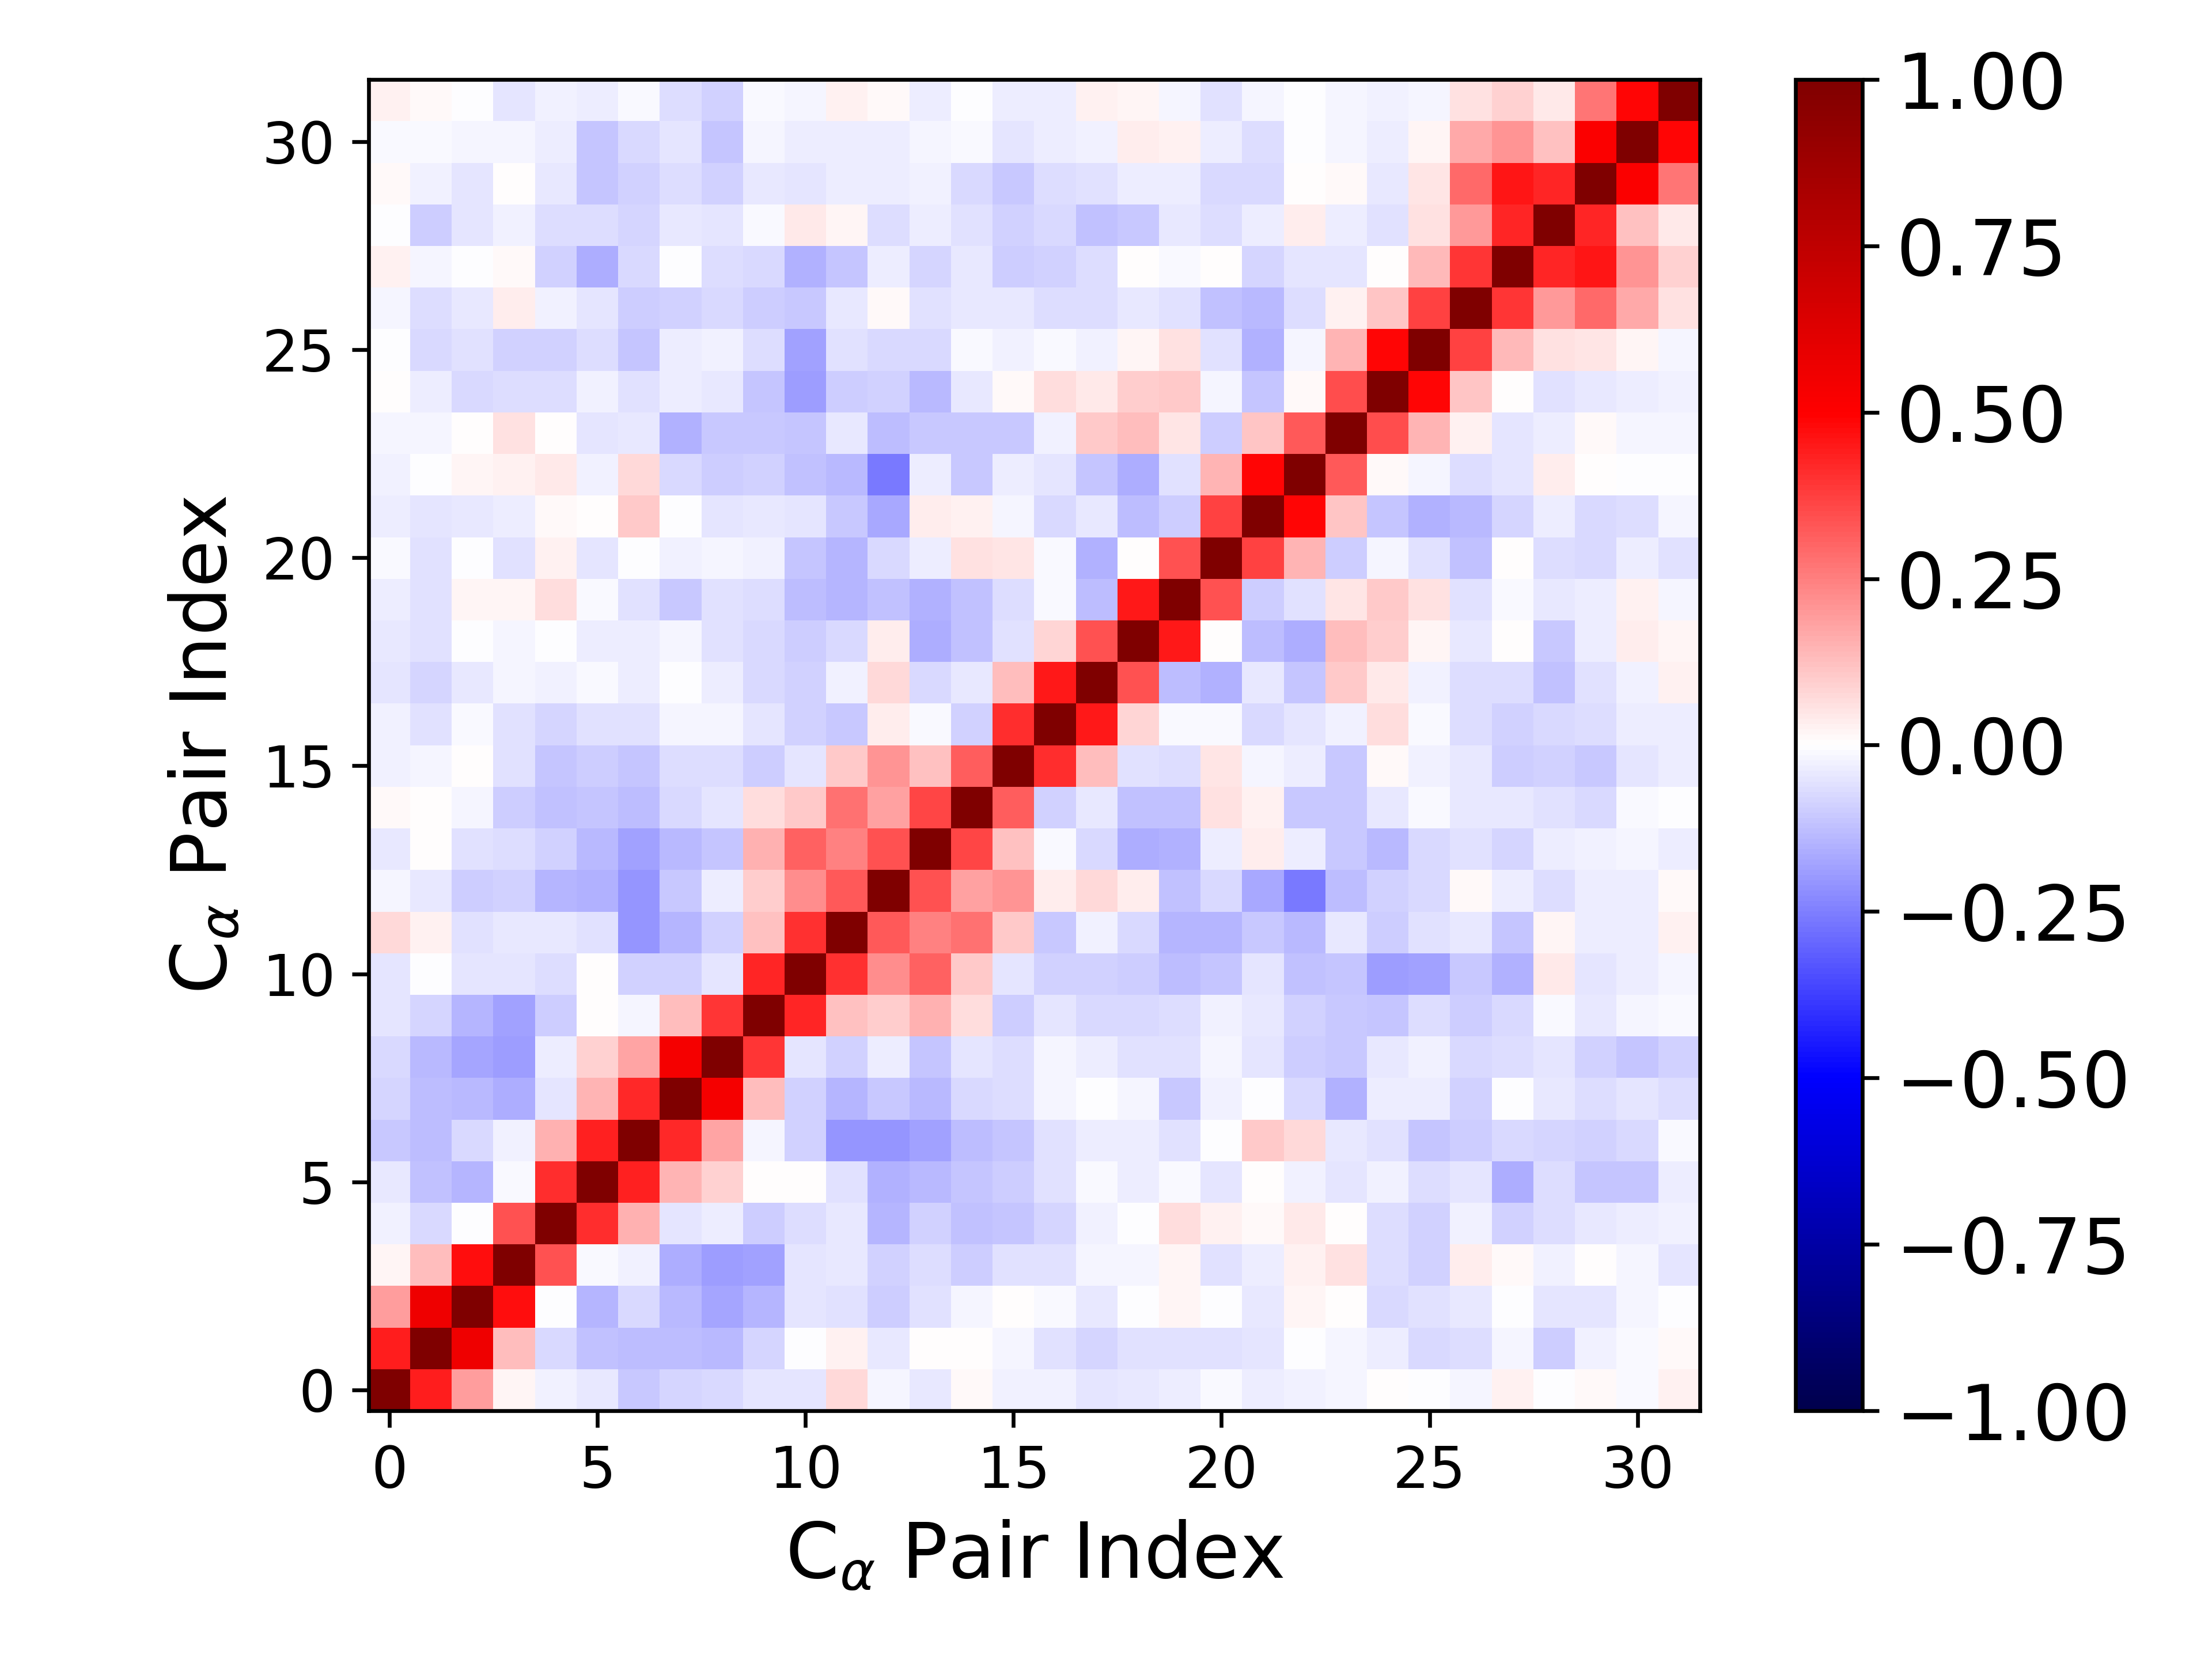

The data file committed next to this chart (first rows):
1.000000000000000000e+00, 4.388394000791988603e-01, 1.897451621310980163e-01, 1.680015866671465477e-02, -2.606585251719771221e-02, -4.085506345867487982e-02, -1.019812664484971709e-01, -7.834688084329489988e-02, -7.096548287469427174e-02, -5.234615852718340484e-02, -4.819357167139210613e-02, 7.311797924157667494e-02, -1.584170511071590279e-02, -4.684717660883857410e-02, 1.528534985880992784e-02, -3.038352665635642158e-02, -2.373931837997326350e-02, -4.857902341655385287e-02, -4.054537717647403727e-02, -3.756263387397564685e-02, -1.000215855601988175e-02, -3.514640251670300697e-02, -2.361443124317365305e-02, -1.811774703843008899e-02
4.388394000791988603e-01, 1.000000000000000000e+00, 5.549185222479122714e-01, 1.264219510438287786e-01, -7.315268144423159313e-02, -1.248246341670486287e-01, -1.274872604389235276e-01, -1.262629610596791851e-01, -1.404004953301675740e-01, -8.084632867208131624e-02, -2.640100940115821713e-04, 2.537881809959299448e-02, -4.121131123332559543e-02, 3.683939771325771273e-03, 1.337690140936253439e-03, -2.057929727869387687e-02, -5.470002955541517636e-02, -8.093139872432317250e-02, -6.221525962960822859e-02, -5.767352001891744989e-02, -5.826118524144365679e-02, -4.729162485576991759e-02, -7.112069521247591473e-03, -2.211333859188359049e-02
1.897451621310980163e-01, 5.549185222479122714e-01, 1.000000000000000000e+00, 4.757985675043768237e-01, -7.306197510341551522e-03, -1.438592144412065843e-01, -7.790263950913797752e-02, -1.399667334223438364e-01, -1.747265851188220809e-01, -1.474597966327490239e-01, -5.354163852036267907e-02, -5.908257412420584581e-02, -1.008332333954296972e-01, -5.642704553518030491e-02, -1.692423806899832212e-02, 7.400559052431791678e-03, -1.058681976185970111e-02, -4.319139240586554462e-02, -2.818629491557202073e-03, 2.021618470594545650e-02, -2.733436025731234096e-03, -3.919034595398104837e-02, 1.960532750236438151e-02, 6.535813351770803151e-03
1.680015866671465477e-02, 1.264219510438287786e-01, 4.757985675043768237e-01, 1.000000000000000000e+00, 3.427287323169476152e-01, -1.230465086808809477e-02, -2.456469023516661548e-02, -1.624400908121853004e-01, -1.908925565043566863e-01, -1.824599761961906985e-01, -5.131694798555411219e-02, -4.097384635749640874e-02, -9.105916398498259401e-02, -6.390870205901490186e-02, -9.586600922984088446e-02, -6.202569152183776829e-02, -6.090754961865860184e-02, -2.326479569887840437e-02, -1.641725380495726722e-02, 2.009794138141225359e-02, -6.109443358018152442e-02, -3.693476746464809113e-02, 2.520398005051823972e-02, 6.072173988510642245e-02
-2.606585251719771221e-02, -7.315268144423159313e-02, -7.306197510341551522e-03, 3.427287323169476152e-01, 1.000000000000000000e+00, 4.137172895536543882e-01, 1.508339863706728567e-01, -5.356819405553107233e-02, -3.405728851763089454e-02, -9.871041511321716755e-02, -6.360570845086908898e-02, -4.133783460852816227e-02, -1.449945805383963116e-01, -8.777811614008013130e-02, -1.209218306946793497e-01, -1.164619637317762940e-01, -8.397728522199776613e-02, -2.861745649914394438e-02, -1.924670305659366811e-03, 6.937483625664697673e-02, 2.591205544151767293e-02, 1.397844621066768843e-02, 4.324309404531789802e-02, 6.875378640208494423e-04
-4.085506345867487982e-02, -1.248246341670486287e-01, -1.438592144412065843e-01, -1.230465086808809477e-02, 4.137172895536543882e-01, 1.000000000000000000e+00, 4.318350776624370058e-01, 1.432661413897083347e-01, 9.317288380171023787e-02, 5.693527131029763738e-03, 5.926583446982751184e-03, -5.506826209094820707e-02, -1.531796520086543822e-01, -1.330864163588328375e-01, -1.126802989141114930e-01, -1.013232477520186747e-01, -5.989977760082115799e-02, -1.454692651850989296e-02, -3.856712954549705585e-02, -9.000123293825299658e-03, -5.103473776117903316e-02, 1.909496512984199717e-03, -3.079628594504260977e-02, -4.745337270912887428e-02
-1.019812664484971709e-01, -1.274872604389235276e-01, -7.790263950913797752e-02, -2.456469023516661548e-02, 1.508339863706728567e-01, 4.318350776624370058e-01, 1.000000000000000000e+00, 4.170067349211795116e-01, 1.746038904995154406e-01, -2.242521141201229626e-02, -9.265617419392993548e-02, -2.060235404245911173e-01, -2.062796464243519812e-01, -1.866238322322145982e-01, -1.288774583286589615e-01, -1.152665830306184719e-01, -5.916253353792155778e-02, -3.499750226871607695e-02, -3.608691907301124491e-02, -5.884433906175898926e-02, -3.337918480764161169e-03, 1.040041937123349636e-01, 7.229878282280992330e-02, -4.591919756487945065e-02
-7.834688084329489988e-02, -1.262629610596791851e-01, -1.399667334223438364e-01, -1.624400908121853004e-01, -5.356819405553107233e-02, 1.432661413897083347e-01, 4.170067349211795116e-01, 1.000000000000000000e+00, 5.328217530472715291e-01, 1.261332056843985083e-01, -9.358218294208163479e-02, -1.417317564670168284e-01, -1.086517504014270358e-01, -1.351777002678996586e-01, -7.682282629406035623e-02, -6.399814266840554711e-02, -2.057326710898703739e-02, -1.656113166103873350e-03, -2.260644930805673705e-02, -1.088583044611424744e-01, -3.106135925598691241e-02, -5.243829067875131061e-03, -7.693764084073301257e-02, -1.543200925223482678e-01
-7.096548287469427174e-02, -1.404004953301675740e-01, -1.747265851188220809e-01, -1.908925565043566863e-01, -3.405728851763089454e-02, 9.317288380171023787e-02, 1.746038904995154406e-01, 5.328217530472715291e-01, 1.000000000000000000e+00, 3.955294507766431433e-01, -4.921432175189910385e-02, -9.157067041688146669e-02, -3.376002573830764325e-02, -1.112732299732640262e-01, -5.332306974661218946e-02, -6.292951760495806013e-02, -2.298421013994371431e-02, -3.360159873120215079e-02, -5.487300310007599963e-02, -6.101182379209994094e-02, -2.036834365768502159e-02, -4.744440678039858750e-02, -9.898369476018799296e-02, -1.059478095314213275e-01
-5.234615852718340484e-02, -8.084632867208131624e-02, -1.474597966327490239e-01, -1.824599761961906985e-01, -9.871041511321716755e-02, 5.693527131029763738e-03, -2.242521141201229626e-02, 1.261332056843985083e-01, 3.955294507766431433e-01, 1.000000000000000000e+00, 4.276997754393480622e-01, 1.222552425939056331e-01, 9.853856948739000976e-02, 1.508848274904777687e-01, 6.662868951983397237e-02, -9.389664210435964831e-02, -5.006521987329127371e-02, -7.792592362886383017e-02, -7.801048945969780990e-02, -6.822180595658121349e-02, -2.727196686829236674e-02, -3.945654548008737522e-02, -9.288715422131918475e-02, -1.053474556853370575e-01
-4.819357167139210613e-02, -2.640100940115821713e-04, -5.354163852036267907e-02, -5.131694798555411219e-02, -6.360570845086908898e-02, 5.926583446982751184e-03, -9.265617419392993548e-02, -9.358218294208163479e-02, -4.921432175189910385e-02, 4.276997754393480622e-01, 1.000000000000000000e+00, 4.015137523411425602e-01, 2.238710420613722607e-01, 3.078367210640388651e-01, 1.072342562165854163e-01, -4.837306513259678059e-02, -9.195683320083164469e-02, -9.147523541348105691e-02, -9.455740603060515392e-02, -1.253502632216702828e-01, -1.125816625564923651e-01, -4.799329039373090300e-02, -1.222378507093928174e-01, -1.094297558469624621e-01
7.311797924157667494e-02, 2.537881809959299448e-02, -5.908257412420584581e-02, -4.097384635749640874e-02, -4.133783460852816227e-02, -5.506826209094820707e-02, -2.060235404245911173e-01, -1.417317564670168284e-01, -9.157067041688146669e-02, 1.222552425939056331e-01, 4.015137523411425602e-01, 1.000000000000000000e+00, 3.235281763210707817e-01, 2.457006008042965650e-01, 2.808912327437566581e-01, 1.083575353452949641e-01, -1.019500544466538788e-01, -2.429133644437403081e-02, -7.759748441857107493e-02, -1.460210120515813004e-01, -1.438986063105038016e-01, -1.086117843923203041e-01, -1.401088680032114564e-01, -4.683667291767162205e-02
-1.584170511071590279e-02, -4.121131123332559543e-02, -1.008332333954296972e-01, -9.105916398498259401e-02, -1.449945805383963116e-01, -1.531796520086543822e-01, -2.062796464243519812e-01, -1.086517504014270358e-01, -3.376002573830764325e-02, 9.853856948739000976e-02, 2.238710420613722607e-01, 3.235281763210707817e-01, 1.000000000000000000e+00, 3.419757193617517510e-01, 1.827707655547163024e-01, 2.088104042409216765e-01, 3.857134471368672823e-02, 7.575515554528933215e-02, 3.551246849354097040e-02, -1.212109232574103551e-01, -7.467204876461576435e-02, -1.663871042306094006e-01, -2.640572225854645461e-01, -1.265197203406616955e-01
-4.684717660883857410e-02, 3.683939771325771273e-03, -5.642704553518030491e-02, -6.390870205901490186e-02, -8.777811614008013130e-02, -1.330864163588328375e-01, -1.866238322322145982e-01, -1.351777002678996586e-01, -1.112732299732640262e-01, 1.508848274904777687e-01, 3.078367210640388651e-01, 2.457006008042965650e-01, 3.419757193617517510e-01, 1.000000000000000000e+00, 3.666464002637293551e-01, 1.219324331922301830e-01, -8.040590145141180561e-03, -7.722924251175332377e-02, -1.582024438142785872e-01, -1.494661933694286238e-01, -3.869017680534884984e-02, 3.688516929258631172e-02, -3.568930087479840751e-02, -1.060747554324612957e-01
1.528534985880992784e-02, 1.337690140936253439e-03, -1.692423806899832212e-02, -9.586600922984088446e-02, -1.209218306946793497e-01, -1.126802989141114930e-01, -1.288774583286589615e-01, -7.682282629406035623e-02, -5.332306974661218946e-02, 6.662868951983397237e-02, 1.072342562165854163e-01, 2.808912327437566581e-01, 1.827707655547163024e-01, 3.666464002637293551e-01, 1.000000000000000000e+00, 3.196884275430424971e-01, -8.652920747402743917e-02, -4.262542524013585021e-02, -1.225450716707705279e-01, -1.191927524861921550e-01, 5.790015645669727845e-02, 2.519759843234651783e-02, -1.041518111122893137e-01, -1.087160373540721897e-01
-3.038352665635642158e-02, -2.057929727869387687e-02, 7.400559052431791678e-03, -6.202569152183776829e-02, -1.164619637317762940e-01, -1.013232477520186747e-01, -1.152665830306184719e-01, -6.399814266840554711e-02, -6.292951760495806013e-02, -9.389664210435964831e-02, -4.837306513259678059e-02, 1.083575353452949641e-01, 2.088104042409216765e-01, 1.219324331922301830e-01, 3.196884275430424971e-01, 1.000000000000000000e+00, 4.103076408954109411e-01, 1.252799896394271584e-01, -5.907542883682515705e-02, -6.307361353783781655e-02, 4.746410347068044655e-02, -2.057157323041202898e-02, -3.802283283811679071e-02, -1.071895736134757804e-01
-2.373931837997326350e-02, -5.470002955541517636e-02, -1.058681976185970111e-02, -6.090754961865860184e-02, -8.397728522199776613e-02, -5.989977760082115799e-02, -5.916253353792155778e-02, -2.057326710898703739e-02, -2.298421013994371431e-02, -5.006521987329127371e-02, -9.195683320083164469e-02, -1.019500544466538788e-01, 3.857134471368672823e-02, -8.040590145141180561e-03, -8.652920747402743917e-02, 4.103076408954109411e-01, 1.000000000000000000e+00, 4.512941936344402882e-01, 8.329310984582895261e-02, -1.079464091458195302e-02, -1.329858720780889222e-02, -7.134490898119366653e-02, -4.755602231273281522e-02, -2.978001943045694572e-02
-4.857902341655385287e-02, -8.093139872432317250e-02, -4.319139240586554462e-02, -2.326479569887840437e-02, -2.861745649914394438e-02, -1.454692651850989296e-02, -3.499750226871607695e-02, -1.656113166103873350e-03, -3.360159873120215079e-02, -7.792592362886383017e-02, -9.147523541348105691e-02, -2.429133644437403081e-02, 7.575515554528933215e-02, -7.722924251175332377e-02, -4.262542524013585021e-02, 1.252799896394271584e-01, 4.512941936344402882e-01, 1.000000000000000000e+00, 3.365397588880534308e-01, -1.325138276866187625e-01, -1.524770724917270948e-01, -4.463255964694801126e-02, -1.169408553317143051e-01, 1.080672095893399909e-01
-4.054537717647403727e-02, -6.221525962960822859e-02, -2.818629491557202073e-03, -1.641725380495726722e-02, -1.924670305659366811e-03, -3.856712954549705585e-02, -3.608691907301124491e-02, -2.260644930805673705e-02, -5.487300310007599963e-02, -7.801048945969780990e-02, -9.455740603060515392e-02, -7.759748441857107493e-02, 3.551246849354097040e-02, -1.582024438142785872e-01, -1.225450716707705279e-01, -5.907542883682515705e-02, 8.329310984582895261e-02, 3.365397588880534308e-01, 1.000000000000000000e+00, 4.519790214830328723e-01, 7.469185258053269438e-03, -1.300130673023727479e-01, -1.581531668002539304e-01, 1.279073059285701086e-01
-3.756263387397564685e-02, -5.767352001891744989e-02, 2.021618470594545650e-02, 2.009794138141225359e-02, 6.937483625664697673e-02, -9.000123293825299658e-03, -5.884433906175898926e-02, -1.088583044611424744e-01, -6.101182379209994094e-02, -6.822180595658121349e-02, -1.253502632216702828e-01, -1.460210120515813004e-01, -1.212109232574103551e-01, -1.494661933694286238e-01, -1.191927524861921550e-01, -6.307361353783781655e-02, -1.079464091458195302e-02, -1.325138276866187625e-01, 4.519790214830328723e-01, 1.000000000000000000e+00, 3.412538724541668844e-01, -9.772304792298008858e-02, -5.532591608855678272e-02, 5.224817441585243027e-02
-1.000215855601988175e-02, -5.826118524144365679e-02, -2.733436025731234096e-03, -6.109443358018152442e-02, 2.591205544151767293e-02, -5.103473776117903316e-02, -3.337918480764161169e-03, -3.106135925598691241e-02, -2.036834365768502159e-02, -2.727196686829236674e-02, -1.125816625564923651e-01, -1.438986063105038016e-01, -7.467204876461576435e-02, -3.869017680534884984e-02, 5.790015645669727845e-02, 4.746410347068044655e-02, -1.329858720780889222e-02, -1.524770724917270948e-01, 7.469185258053269438e-03, 3.412538724541668844e-01, 1.000000000000000000e+00, 3.733917351638023074e-01, 1.439560728966376157e-01, -9.952655904600990477e-02
-3.514640251670300697e-02, -4.729162485576991759e-02, -3.919034595398104837e-02, -3.693476746464809113e-02, 1.397844621066768843e-02, 1.909496512984199717e-03, 1.040041937123349636e-01, -5.243829067875131061e-03, -4.744440678039858750e-02, -3.945654548008737522e-02, -4.799329039373090300e-02, -1.086117843923203041e-01, -1.663871042306094006e-01, 3.688516929258631172e-02, 2.519759843234651783e-02, -2.057157323041202898e-02, -7.134490898119366653e-02, -4.463255964694801126e-02, -1.300130673023727479e-01, -9.772304792298008858e-02, 3.733917351638023074e-01, 1.000000000000000000e+00, 4.883121352916003910e-01, 1.097891647985073937e-01
-2.361443124317365305e-02, -7.112069521247591473e-03, 1.960532750236438151e-02, 2.520398005051823972e-02, 4.324309404531789802e-02, -3.079628594504260977e-02, 7.229878282280992330e-02, -7.693764084073301257e-02, -9.898369476018799296e-02, -9.288715422131918475e-02, -1.222378507093928174e-01, -1.401088680032114564e-01, -2.640572225854645461e-01, -3.568930087479840751e-02, -1.041518111122893137e-01, -3.802283283811679071e-02, -4.755602231273281522e-02, -1.169408553317143051e-01, -1.581531668002539304e-01, -5.532591608855678272e-02, 1.439560728966376157e-01, 4.883121352916003910e-01, 1.000000000000000000e+00, 3.217957925841097855e-01
-1.811774703843008899e-02, -2.211333859188359049e-02, 6.535813351770803151e-03, 6.072173988510642245e-02, 6.875378640208494423e-04, -4.745337270912887428e-02, -4.591919756487945065e-02, -1.543200925223482678e-01, -1.059478095314213275e-01, -1.053474556853370575e-01, -1.094297558469624621e-01, -4.683667291767162205e-02, -1.265197203406616955e-01, -1.060747554324612957e-01, -1.087160373540721897e-01, -1.071895736134757804e-01, -2.978001943045694572e-02, 1.080672095893399909e-01, 1.279073059285701086e-01, 5.224817441585243027e-02, -9.952655904600990477e-02, 1.097891647985073937e-01, 3.217957925841097855e-01, 1.000000000000000000e+00
5.447687144083580455e-04, -3.898693471193905719e-02, -7.066183760091240829e-02, -6.304792027933814325e-02, -6.905326040205374272e-02, -2.584262954114344840e-02, -6.064523802067811609e-02, -3.715000400796712732e-02, -4.111910877247687557e-02, -1.160626773574606752e-01, -1.921085127093914713e-01, -1.008359756840908200e-01, -9.330463379896146436e-02, -1.402637676239114062e-01, -4.047949506720637664e-02, 9.460779016976684705e-03, 6.663041163322426519e-02, 4.041912188446475374e-02, 9.623806658769958056e-02, 1.041550965932985101e-01, -1.959852329805790092e-02, -1.104783062407450472e-01, 1.209113569102325016e-02, 3.471866607828975049e-01
-5.721024966467628918e-03, -7.652539880901616798e-02, -6.204072116241342305e-02, -9.031850735133184482e-02, -8.837769023593014528e-02, -7.016262467031672556e-02, -1.152938406208491862e-01, -3.350932131076408277e-02, -2.401592729140725885e-02, -6.477466867618802970e-02, -1.798363357440395660e-01, -5.807104651622228830e-02, -7.182458781710304718e-02, -7.627736869910824169e-02, -8.761344655283045610e-03, -2.626411511584927916e-02, -8.477583127784045838e-03, -2.514147014165438870e-02, 1.835858341495849588e-02, 5.744542427673201418e-02, -5.557616806383115782e-02, -1.500091355794216097e-01, -1.987570391040163406e-02, 1.415461325204231680e-01
-2.045415539188898471e-02, -6.384665835381145294e-02, -4.501748095228164798e-02, 3.366286404922170378e-02, -2.687486509983842004e-02, -5.366234417479912727e-02, -9.816688834159423283e-02, -9.349131988031755824e-02, -7.278368225645444334e-02, -9.599833943871910469e-02, -1.057930023100049632e-01, -4.210001605571700445e-02, 9.565216811775970746e-03, -5.783394312878457205e-02, -4.385008571424243995e-02, -4.569865042785364179e-02, -6.871103003019822519e-02, -6.781296661771463175e-02, -4.215351098622698717e-02, -6.241146281622038383e-02, -1.206614224840617255e-01, -1.344997234857146229e-01, -6.600648213499352157e-02, 2.669148484810906011e-02
2.519124964032122896e-02, -1.611860112408408999e-02, -2.005745038755429605e-03, 1.269321900992076077e-02, -8.669221553461384233e-02, -1.619988759463256156e-01, -7.743335244729795952e-02, -7.061354688887808498e-03, -6.326177106544017548e-02, -7.457937590536319050e-02, -1.559856948051003556e-01, -1.166506873866247629e-01, -3.568497549511708694e-02, -8.272924370030332319e-02, -4.645357578332345166e-02, -1.011510316560163547e-01, -8.819056851789081053e-02, -7.030250487946557159e-02, 3.369223740101791233e-03, -1.206827433617884901e-02, 4.914584059007807808e-03, -7.876248368156026081e-02, -5.196324512489863129e-02, -4.824339304714700405e-02
-6.502463751091883126e-03, -9.732924782643381789e-02, -5.424257287294455970e-02, -2.686944714795706443e-02, -6.858755884072281761e-02, -6.750310246541457726e-02, -8.275960977140886521e-02, -4.629954013601873808e-02, -5.304952672897488009e-02, -1.462089294159371264e-02, 4.110478150469330794e-02, 1.697199315576750078e-02, -6.695925708660878384e-02, -3.425951680679471117e-02, -5.481747899150421488e-02, -9.109881896024926706e-02, -7.642230429396638935e-02, -1.173319683020411647e-01, -1.031363481793635684e-01, -4.357912996536707217e-02, -6.279268003956174626e-02, -3.248989714463402373e-02, 3.761885202475934858e-02, -3.397184925627468738e-02
1.085870343697536988e-02, -2.807024514658185838e-02, -4.828007643687206446e-02, 1.891246866025078112e-03, -4.283512153787832899e-02, -1.134051247365860243e-01, -8.786500399808017114e-02, -6.728348244014688284e-02, -8.760348285875654839e-02, -4.185370828634422252e-02, -4.927616702758846889e-02, -3.303541858575674561e-02, -3.611803884884971089e-02, -3.037164647504291687e-02, -7.074036617355446144e-02, -1.075090205157619438e-01, -6.956165333482598745e-02, -5.911635190058248113e-02, -3.597848357777051059e-02, -3.818073461562621063e-02, -7.485776578063566000e-02, -7.756569525484172112e-02, 5.798391496463347825e-03, 1.358773410650694104e-02
-1.559837830556794723e-02, -1.022276548517713456e-02, -1.590456230492141854e-02, -2.177392259756912030e-02, -3.352274532203038809e-02, -1.119099435248255697e-01, -7.299738454786892927e-02, -5.462586337866997405e-02, -1.142462347966159281e-01, -2.341541986928121280e-02, -3.651496803716537676e-02, -3.785315347002258385e-02, -3.683949701340016869e-02, -2.041543312442620217e-02, -1.066853520239299802e-02, -5.410733784803018614e-02, -3.535782308471467628e-02, -2.527259855959113760e-02, 3.369744367232408583e-02, 2.675741452118072031e-02, -3.631590609442075790e-02, -6.650356438119345293e-02, -3.609231952186209725e-03, -1.752631160016640544e-02
2.372230929145802483e-02, 1.353558397395997030e-02, -2.048428454426040341e-03, -4.981782906105401698e-02, -3.006866602430941296e-02, -3.159332179481301461e-02, -1.140778089207824565e-02, -6.784153938686290908e-02, -9.333451662915087654e-02, -1.192168733565087367e-02, -2.257054395564766711e-02, 2.705592525600261644e-02, 1.439044540667732720e-02, -3.626715340968711399e-02, -3.068745321212487057e-03, -3.703386503773948429e-02, -3.882815225272887721e-02, 3.094062439345588930e-02, 1.799680302962214373e-02, -2.021798784864239223e-02, -5.470011631664896401e-02, -1.859216711470926611e-02, -3.148283671075855460e-03, -2.076683230518776638e-02
